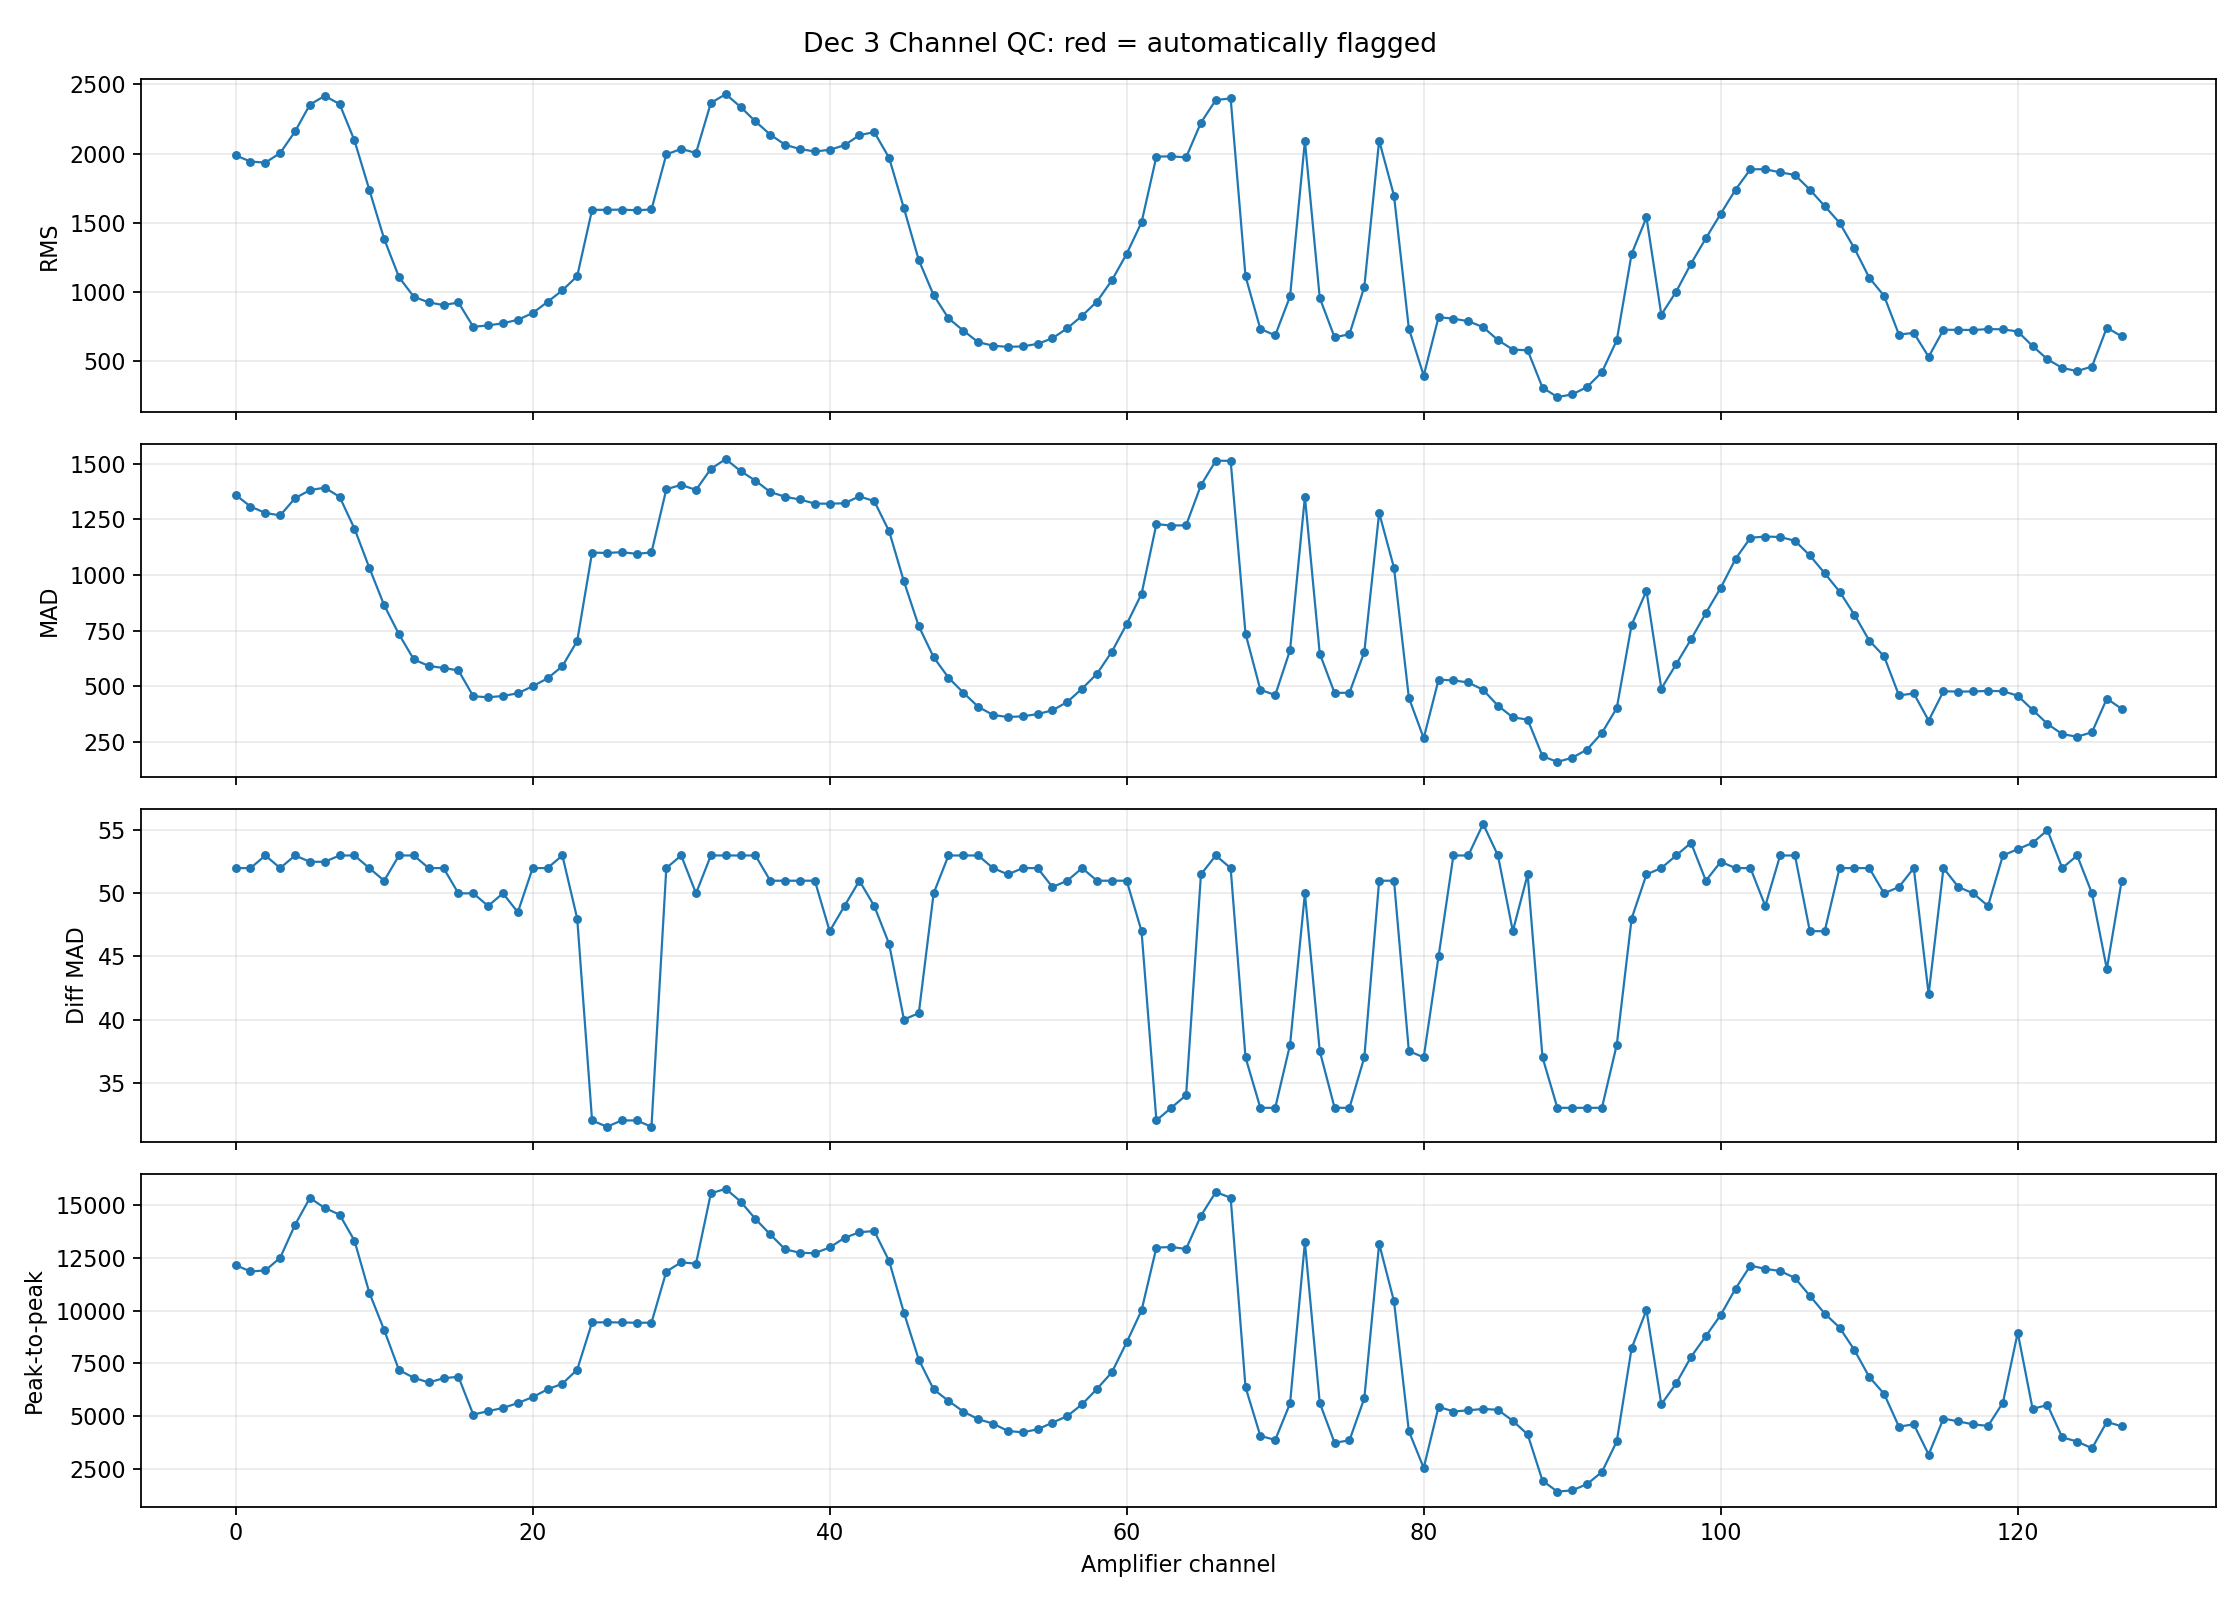

Data behind this chart, as committed beside it:
channel, rms, mad, ptp, absmax, zero_fraction, saturation_fraction, rough_mad, rms_rz, mad_rz, ptp_rz, rough_mad_rz, absmax_rz, exclude_reasons, exclude_auto
0, 1986, 1360, 12154, 9286, 0.000275, 0.0, 52.0, 1.372, 1.656, 1.382, 0.3372, 0.3524, , False
1, 1942, 1308, 11856, 9708, 0.0004, 0.0, 52.0, 1.307, 1.532, 1.304, 0.3372, 0.4359, , False
2, 1934, 1279, 11904, 11485, 0.000375, 0.0, 53.0, 1.294, 1.464, 1.316, 0.6745, 0.7872, , False
3, 2004, 1268, 12505, 14426, 0.000375, 0.0, 52.0, 1.398, 1.438, 1.473, 0.3372, 1.369, , False
4, 2159, 1345, 14066, 17615, 0.0002, 0.0, 53.0, 1.628, 1.62, 1.881, 0.6745, 1.999, , False
5, 2353, 1382, 15337, 19580, 0.00035, 0.0, 52.5, 1.916, 1.706, 2.213, 0.5059, 2.388, , False
6, 2416, 1393, 14862, 18548, 0.000375, 0.0, 52.5, 2.01, 1.732, 2.089, 0.5059, 2.184, , False
7, 2357, 1352, 14546, 16536, 0.000325, 0.0, 53.0, 1.922, 1.635, 2.006, 0.6745, 1.786, , False
8, 2094, 1209, 13318, 15967, 0.000375, 0.0, 53.0, 1.532, 1.298, 1.686, 0.6745, 1.673, , False
9, 1740, 1033, 10853, 15356, 0.00045, 0.0, 52.0, 1.007, 0.8824, 1.042, 0.3372, 1.553, , False
10, 1384, 865.0, 9086, 10981, 0.00035, 0.0, 51.0, 0.478, 0.4855, 0.5798, 0.0, 0.6875, , False
11, 1108, 734.0, 7186, 10399, 0.000575, 0.0, 53.0, 0.06928, 0.176, 0.08341, 0.6745, 0.5725, , False
12, 966.2, 621.2, 6821, 11720, 0.000575, 0.0, 53.0, -0.1413, -0.09037, -0.01195, 0.6745, 0.8336, , False
13, 926.2, 592.2, 6599, 11836, 0.000675, 0.0, 52.0, -0.2007, -0.1589, -0.06996, 0.3372, 0.8566, , False
14, 906.6, 583.0, 6799, 12220, 0.00065, 0.0, 52.0, -0.2298, -0.1807, -0.0177, 0.3372, 0.9325, , False
15, 925.3, 572.2, 6870, 12895, 0.0008, 0.0, 50.0, -0.202, -0.2061, 0.0008492, -0.3372, 1.066, , False
16, 750.1, 456.2, 5078, 4330, 0.00075, 0.0, 50.0, -0.462, -0.4802, -0.4674, -0.3372, -0.6274, , False
17, 759.7, 451.5, 5241, 4132, 0.000725, 0.0, 49.0, -0.4476, -0.4914, -0.4248, -0.6745, -0.6666, , False
18, 775.3, 457.5, 5392, 4431, 0.000975, 0.0, 50.0, -0.4245, -0.4772, -0.3855, -0.3372, -0.6075, , False
19, 800.5, 469.5, 5624, 4421, 0.00095, 0.0, 48.5, -0.3872, -0.4489, -0.3248, -0.8431, -0.6094, , False
20, 848.8, 501.0, 5906, 4601, 0.001, 0.0, 52.0, -0.3155, -0.3745, -0.2512, 0.3372, -0.5739, , False
21, 929.5, 536.5, 6273, 5123, 0.00075, 0.0, 52.0, -0.1957, -0.2906, -0.1551, 0.3372, -0.4707, , False
22, 1013, 591.0, 6538, 5498, 0.000625, 0.0, 53.0, -0.07226, -0.1618, -0.08576, 0.6745, -0.3965, , False
23, 1116, 704.8, 7208, 6117, 0.000575, 0.0, 48.0, 0.08081, 0.1069, 0.08916, -1.012, -0.2741, , False
24, 1594, 1101, 9440, 8405, 0.000375, 0.0, 32.0, 0.7899, 1.043, 0.6722, -6.408, 0.1782, , False
25, 1594, 1100, 9450, 8437, 0.000425, 0.0, 31.5, 0.7898, 1.039, 0.6751, -6.576, 0.1846, , False
26, 1595, 1103, 9440, 8430, 0.000425, 0.0, 32.0, 0.7921, 1.048, 0.6723, -6.408, 0.1832, , False
27, 1591, 1096, 9426, 8404, 0.000375, 0.0, 32.0, 0.7851, 1.03, 0.6688, -6.408, 0.178, , False
28, 1596, 1102, 9430, 8433, 0.000375, 0.0, 31.5, 0.7937, 1.045, 0.6697, -6.576, 0.1838, , False
29, 1993, 1386, 11852, 9086, 0.00035, 0.0, 52.0, 1.382, 1.716, 1.302, 0.3372, 0.3129, , False
30, 2033, 1405, 12288, 9189, 0.000275, 0.0, 53.0, 1.442, 1.761, 1.416, 0.6745, 0.3332, , False
31, 2004, 1382, 12228, 8920, 0.000325, 0.0, 50.0, 1.398, 1.708, 1.401, -0.3372, 0.2801, , False
32, 2365, 1477, 15555, 18672, 0.000375, 0.0, 53.0, 1.935, 1.931, 2.27, 0.6745, 2.208, , False
33, 2428, 1521, 15770, 18502, 0.000475, 0.0, 53.0, 2.027, 2.035, 2.326, 0.6745, 2.175, , False
34, 2336, 1467, 15168, 16864, 0.0003, 0.0, 53.0, 1.891, 1.908, 2.169, 0.6745, 1.851, , False
35, 2231, 1424, 14342, 15190, 0.00025, 0.0, 53.0, 1.736, 1.806, 1.953, 0.6745, 1.52, , False
36, 2136, 1373, 13609, 13845, 0.000325, 0.0, 51.0, 1.595, 1.686, 1.762, 0.0, 1.254, , False
37, 2063, 1352, 12906, 12997, 0.00045, 0.0, 51.0, 1.486, 1.635, 1.578, 0.0, 1.086, , False
38, 2032, 1340, 12740, 13117, 0.0003, 0.0, 51.0, 1.44, 1.606, 1.534, 0.0, 1.11, , False
39, 2015, 1321, 12721, 13434, 0.000225, 0.0, 51.0, 1.414, 1.563, 1.53, 0.0, 1.173, , False
40, 2027, 1321, 12992, 14206, 0.0003, 0.0, 47.0, 1.432, 1.562, 1.601, -1.349, 1.325, , False
41, 2060, 1322, 13446, 15443, 0.0004, 0.0, 49.0, 1.482, 1.566, 1.719, -0.6745, 1.57, , False
42, 2132, 1354, 13713, 16972, 0.000275, 0.0, 51.0, 1.589, 1.64, 1.789, 0.0, 1.872, , False
43, 2155, 1332, 13771, 17845, 0.000325, 0.0, 49.0, 1.622, 1.589, 1.804, -0.6745, 2.045, , False
44, 1969, 1198, 12356, 15790, 0.00035, 0.0, 46.0, 1.347, 1.271, 1.434, -1.686, 1.638, , False
45, 1605, 971.5, 9900, 11538, 0.000375, 0.0, 40.0, 0.806, 0.7371, 0.7927, -3.71, 0.7977, , False
46, 1231, 770.8, 7680, 7418, 0.00055, 0.0, 40.5, 0.2517, 0.2628, 0.2126, -3.541, -0.0169, , False
47, 978.2, 631.5, 6270, 4718, 0.00075, 0.0, 50.0, -0.1236, -0.06615, -0.1558, -0.3372, -0.5507, , False
48, 811.3, 539.5, 5726, 7027, 0.00085, 0.0, 53.0, -0.3712, -0.2835, -0.2981, 0.6745, -0.09421, , False
49, 722.1, 472.0, 5220, 6499, 0.001, 0.0, 53.0, -0.5035, -0.443, -0.4301, 0.6745, -0.1986, , False
50, 639.2, 409.0, 4858, 5198, 0.0012, 0.0, 53.0, -0.6264, -0.5918, -0.5247, 0.6745, -0.4558, , False
51, 613.3, 372.0, 4651, 3971, 0.000925, 0.0, 52.0, -0.6649, -0.6792, -0.5789, 0.3372, -0.6984, , False
52, 605.2, 363.0, 4301, 3646, 0.001275, 0.0, 51.5, -0.6769, -0.7005, -0.6704, 0.1686, -0.7627, , False
53, 608.5, 366.0, 4238, 3413, 0.001325, 0.0, 52.0, -0.6721, -0.6934, -0.6868, 0.3372, -0.8087, , False
54, 626.9, 376.0, 4380, 3527, 0.000825, 0.0, 52.0, -0.6447, -0.6698, -0.6496, 0.3372, -0.7862, , False
55, 667.2, 393.0, 4696, 3972, 0.001025, 0.0, 50.5, -0.5849, -0.6296, -0.5673, -0.1686, -0.6982, , False
56, 739.5, 430.5, 5008, 4517, 0.00085, 0.0, 51.0, -0.4777, -0.541, -0.4857, 0.0, -0.5905, , False
57, 829.3, 490.5, 5566, 4962, 0.000875, 0.0, 52.0, -0.3444, -0.3993, -0.3399, 0.3372, -0.5025, , False
58, 932.3, 557.0, 6294, 5349, 0.0007, 0.0, 51.0, -0.1916, -0.2422, -0.1495, 0.0, -0.426, , False
59, 1085, 656.2, 7080, 6490, 0.000625, 0.0, 51.0, 0.03484, -0.007678, 0.05559, 0.0, -0.2004, , False
... 68 more rows
